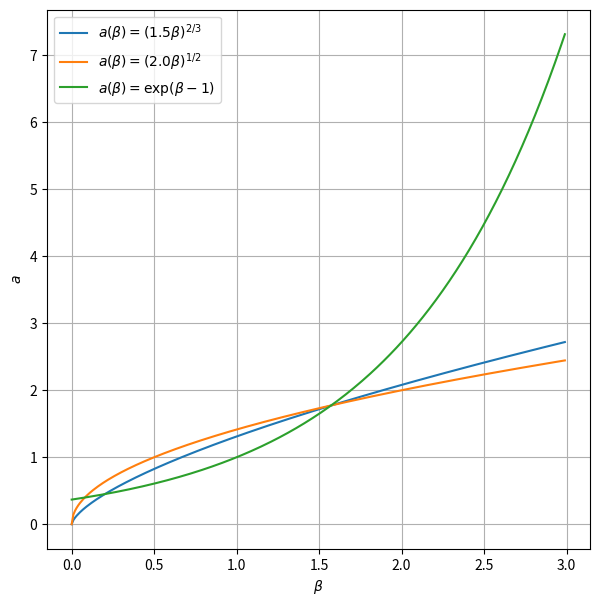

Generate this figure with matplotlib:
import numpy as np
import matplotlib.pyplot as plt

def a_materia(t):
    return (1.5*t)**(2/3)

def a_rad(t):
    return (2*t)**0.5

def a_lambda(t):
    return np.exp(t-1)

#create time
t = np.arange(0,3,0.01)
a_m = a_materia(t=t)
a_r = a_rad(t=t)
a_l = a_lambda(t=t)

fig = plt.figure(figsize=(7,7))
ax = fig.add_subplot()
ax.plot(t,a_m)
ax.plot(t,a_r)
ax.plot(t,a_l)
ax.grid()
ax.set_xlabel(r'$\beta$')
ax.set_ylabel(r'$a$')
ax.legend([r'$a(\beta)=(1.5\beta)^{2/3}$',r'$a(\beta)=(2.0\beta)^{1/2}$',r'$a(\beta)=\exp(\beta-1)$'])
plt.savefig("functions.jpg")
plt.show()